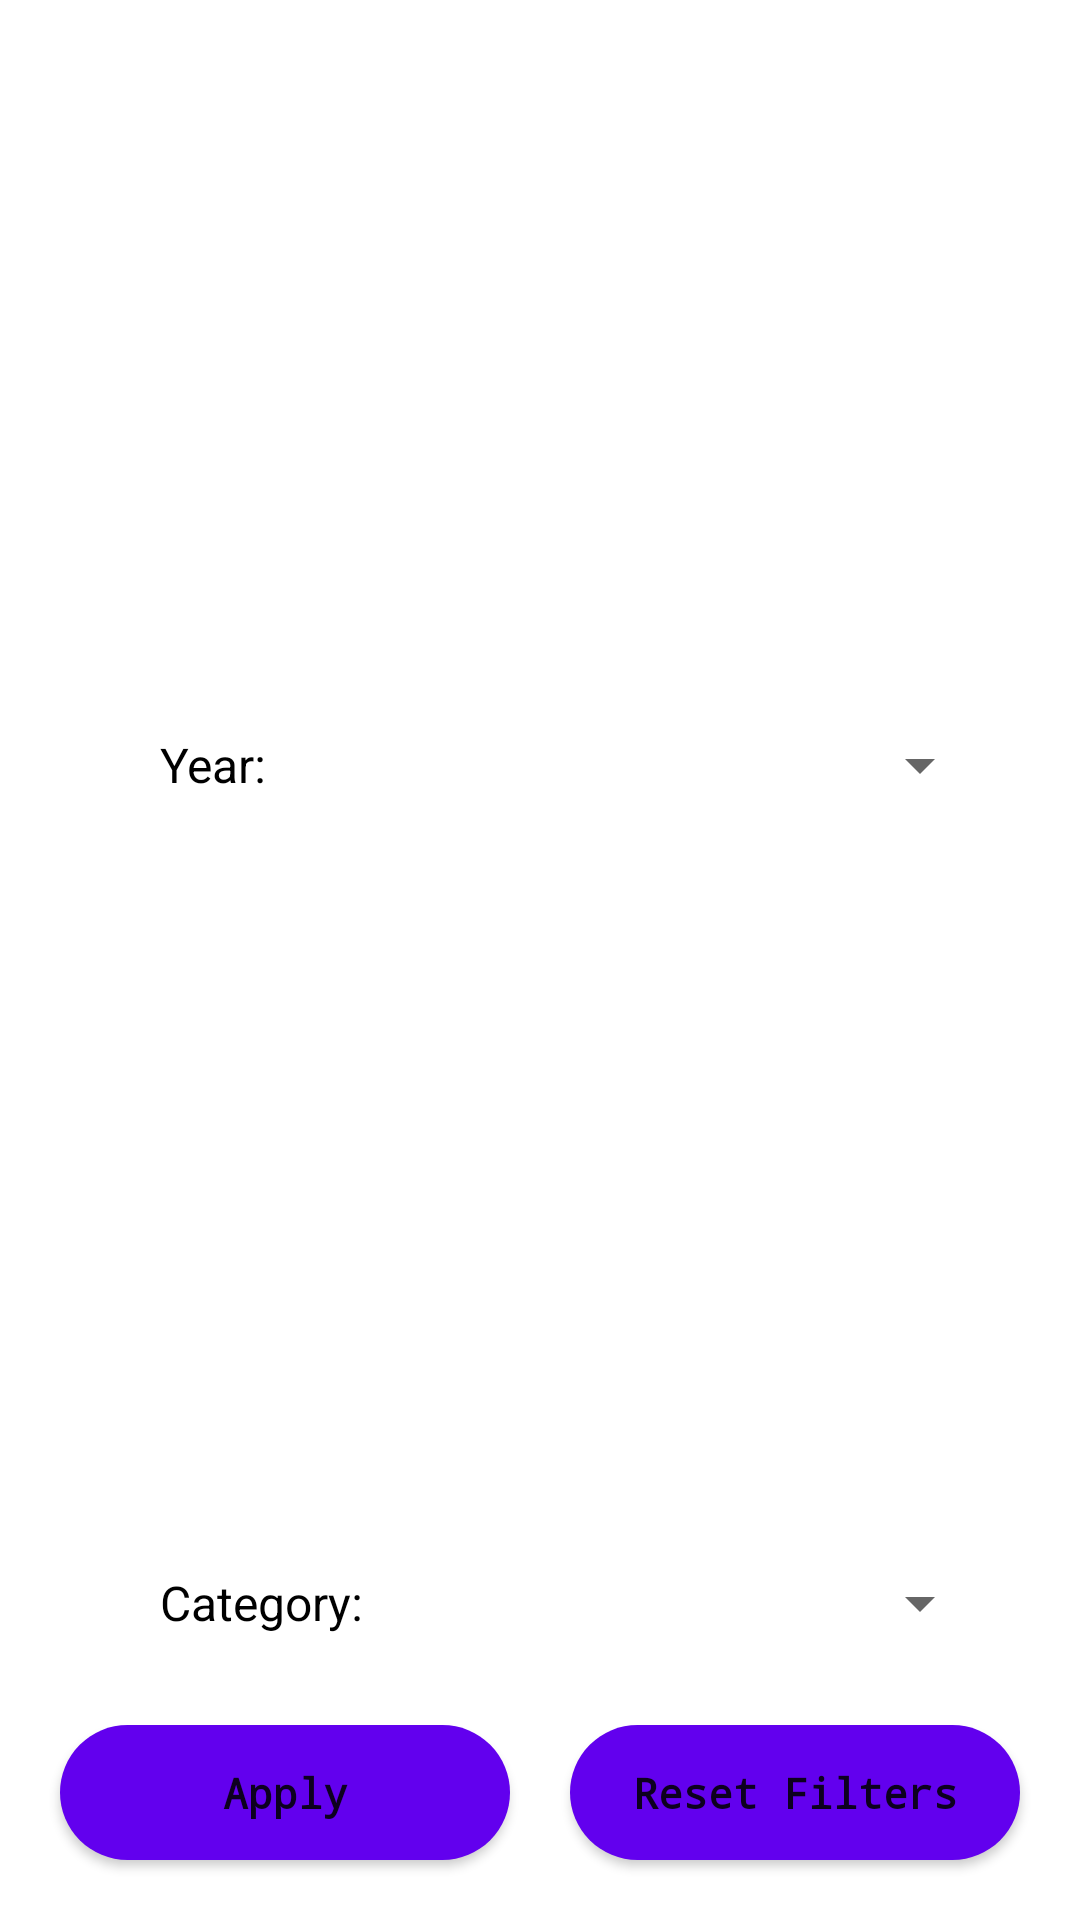

The Android layout XML behind this screen, and the referenced resources:
<!-- AndroidManifest.xml: application theme Theme.NobelPrizeDummyApp -->
<!-- res/layout/fragment_filter.xml -->
<?xml version="1.0" encoding="utf-8"?>
<androidx.constraintlayout.widget.ConstraintLayout xmlns:android="http://schemas.android.com/apk/res/android"
    xmlns:app="http://schemas.android.com/apk/res-auto"
    android:layout_width="match_parent"
    android:layout_height="wrap_content"
    android:layout_gravity="bottom">

    <TextView
        android:id="@+id/choose_year_text"
        android:layout_width="wrap_content"
        android:layout_height="wrap_content"
        android:layout_marginStart="24dp"
        android:layout_marginTop="30dp"
        android:layout_marginBottom="44dp"
        android:text="@string/year_text"
        android:textColor="@color/black"
        android:textSize="16sp"
        app:layout_constraintBottom_toTopOf="@id/choose_category_text"
        app:layout_constraintEnd_toStartOf="@+id/year_spinner"
        app:layout_constraintHorizontal_bias="0.5"
        app:layout_constraintStart_toStartOf="parent"
        app:layout_constraintTop_toTopOf="parent" />

    <TextView
        android:id="@+id/choose_category_text"
        android:layout_width="wrap_content"
        android:layout_height="wrap_content"
        android:layout_marginStart="24dp"
        android:layout_marginBottom="30dp"
        android:text="@string/category_text"
        android:textColor="@color/black"
        android:textSize="16sp"
        app:layout_constraintBottom_toTopOf="@+id/apply_button"
        app:layout_constraintEnd_toStartOf="@+id/category_spinner"
        app:layout_constraintHorizontal_bias="0.5"
        app:layout_constraintStart_toStartOf="parent" />

    <Spinner
        android:id="@+id/year_spinner"
        android:layout_width="160dp"
        android:layout_height="50dp"
        android:layout_marginStart="48dp"
        app:layout_constraintBottom_toBottomOf="@+id/choose_year_text"
        app:layout_constraintEnd_toEndOf="parent"
        app:layout_constraintHorizontal_bias="0.5"
        app:layout_constraintStart_toEndOf="@+id/choose_year_text"
        app:layout_constraintTop_toTopOf="@+id/choose_year_text" />

    <Spinner
        android:id="@+id/category_spinner"
        android:layout_width="160dp"
        android:layout_height="50dp"
        android:layout_marginStart="16dp"
        app:layout_constraintBottom_toBottomOf="@+id/choose_category_text"
        app:layout_constraintEnd_toEndOf="parent"
        app:layout_constraintHorizontal_bias="0.5"
        app:layout_constraintStart_toEndOf="@+id/choose_category_text"
        app:layout_constraintTop_toTopOf="@+id/choose_category_text" />

    <Button
        android:id="@+id/apply_button"
        android:layout_width="0dp"
        android:layout_height="45dp"
        android:layout_marginStart="20dp"
        android:layout_marginEnd="10dp"
        android:layout_marginBottom="20dp"
        android:background="@drawable/apply_button_drawable"
        android:fontFamily="monospace"
        android:text="@string/apply_text"
        android:textAllCaps="false"
        android:textSize="14sp"
        android:textStyle="bold"
        app:layout_constraintBottom_toBottomOf="parent"
        app:layout_constraintEnd_toStartOf="@+id/reset_filters_button"
        app:layout_constraintHorizontal_bias="0.5"
        app:layout_constraintStart_toStartOf="parent" />

    <Button
        android:id="@+id/reset_filters_button"
        android:layout_width="0dp"
        android:layout_height="45dp"
        android:layout_marginStart="10dp"
        android:layout_marginEnd="20dp"
        android:layout_marginBottom="20dp"
        android:background="@drawable/apply_button_drawable"
        android:fontFamily="monospace"
        android:text="@string/reset_filters_text"
        android:textAllCaps="false"
        android:textSize="14sp"
        android:textStyle="bold"
        app:layout_constraintBottom_toBottomOf="parent"
        app:layout_constraintEnd_toEndOf="parent"
        app:layout_constraintHorizontal_bias="0.5"
        app:layout_constraintStart_toEndOf="@+id/apply_button" />

</androidx.constraintlayout.widget.ConstraintLayout>
<!-- resources referenced by this layout -->
<resources>
  <color name="black">#FF000000</color>
  <!-- drawable apply_button_drawable (drawable) -->
  <?xml version="1.0" encoding="utf-8"?>
  <selector xmlns:android="http://schemas.android.com/apk/res/android">
      <item android:state_pressed="true">
          <shape>
              <corners android:radius="50dp" />
              <solid android:color="@color/grey"/>
          </shape>
      </item>
      <item>
          <shape>
              <corners android:radius="50dp" />
              <solid android:color="@color/purple_500"/>
          </shape>
      </item>
  </selector>
  <string name="apply_text">Apply</string>
  <string name="category_text">Category:\u00A0</string>
  <string name="reset_filters_text">Reset Filters</string>
  <string name="year_text">Year:\u00A0</string>
  <style name="Theme.NobelPrizeDummyApp" parent="Theme.MaterialComponents.DayNight.DarkActionBar">
          
          <item name="colorPrimary">@color/purple_500</item>
          <item name="colorPrimaryVariant">@color/purple_700</item>
          <item name="colorOnPrimary">@color/white</item>
          
          <item name="colorSecondary">@color/teal_200</item>
          <item name="colorSecondaryVariant">@color/teal_700</item>
          <item name="colorOnSecondary">@color/black</item>
          
          <item name="android:statusBarColor" tools:targetApi="l">?attr/colorPrimaryVariant</item>
          
      </style>
  <color name="grey">#A1A2A3</color>
  <color name="purple_500">#FF6200EE</color>
  <color name="purple_700">#FF3700B3</color>
  <color name="white">#FFFFFFFF</color>
  <color name="teal_200">#FF03DAC5</color>
  <color name="teal_700">#FF018786</color>
</resources>
